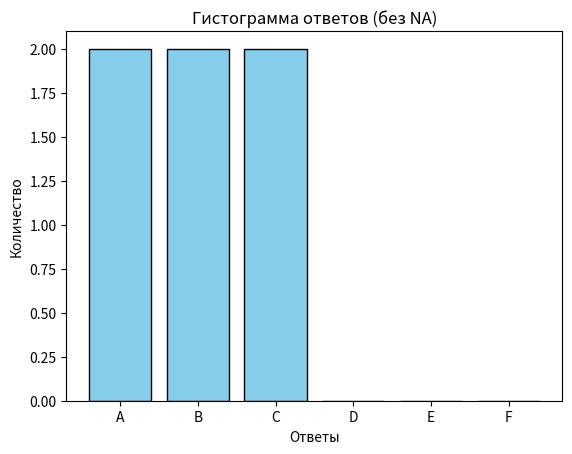

Python code for this plot:
import numpy as np
import matplotlib.pyplot as plt
import pandas as pd
import math
import statistics as stats
import scipy.stats as sts

arr = 'C; E; B; B; C; E'
data = arr.split('; ')
clean_data = [x for x in data if x != "NA"]
len(data), len(clean_data)

# 1 количество различных вариантов ответов респондентов
categories, count, = np.unique(clean_data, return_counts=True)
len(categories)

# 2 объем очищенной от "NA" выборки
clean_data.count('B')+clean_data.count('E')+clean_data.count('A')+clean_data.count('C')+clean_data.count('D')+clean_data.count('F')

# 3 объем удаленных "NA" из выборки
len(data) - len(clean_data)

# 4 доля ответов "B" в очищенной выборке
clean_data.count('B')/len(clean_data)

# 5 правая граница 0.9-доверительного интервала для истинной доли ответов  "B"
n = len(clean_data)      # объем очищенной выборки
x = clean_data.count('B')       # количество B

p_hat = x / n
z = stats.NormalDist().inv_cdf(0.95)   # для 0.9-ДИ

right = p_hat + z * math.sqrt(p_hat * (1 - p_hat) / n)
right


# 6 правую границу 0.9-доверительного интервала для истинной доли ответов  "B"
left = p_hat - z * math.sqrt(p_hat * (1 - p_hat) / n)
left



# ----
# ожидаемые частоты при равновероятном распределении
expected = [n / len(categories)] * len(categories)

# расчет статистики хи-квадрат
chi2_stat = sum((o - e)**2 / e for o, e in zip(count, expected))

# степени свободы
df = len(categories) - 1

# p-значение
p_value = 1 - sts.chi2.cdf(chi2_stat, df)

# проверка гипотезы
alpha = 0.05
if p_value < alpha:
    print("Отвергаем H0: распределение не равновероятно 1")
else:
    print("Не отвергаем H0: распределение может быть равновероятным 0")
# ----


# 7 критическое значение статистики хи-квадрат
chi2_crit = sts.chi2.ppf(1 - alpha, df)
chi2_crit

# 8 количество степеней свободы 
df = len(categories) - 1

# 9 наблюдаемое значение хи-квадрат
chi2_stat = sum((o - e)**2 / e for o, e in zip(count, expected))
chi2_stat

plt.hist(clean_data, bins=range(7), align='left', rwidth=0.8, color='skyblue', edgecolor='black')
plt.xticks(range(6), ["A","B","C","D","E","F"])
plt.xlabel("Ответы")
plt.ylabel("Количество")
plt.title("Гистограмма ответов (без NA)")
plt.show()